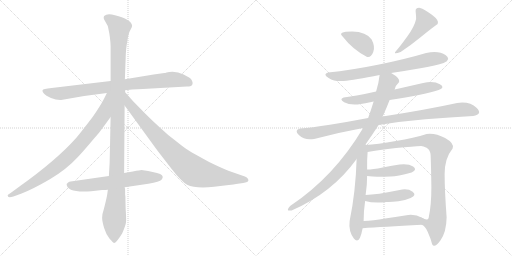
t = 0.00 s
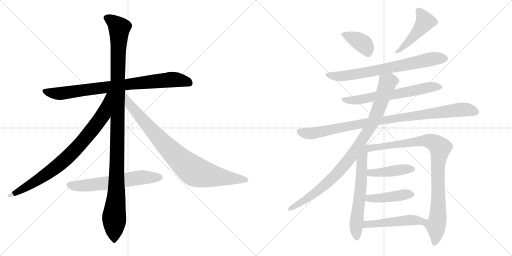
t = 2.66 s
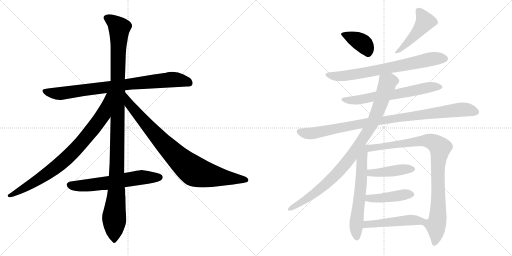
t = 5.32 s
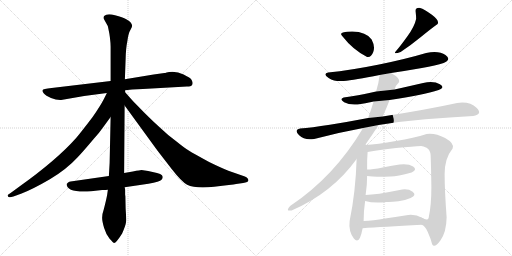
t = 7.98 s
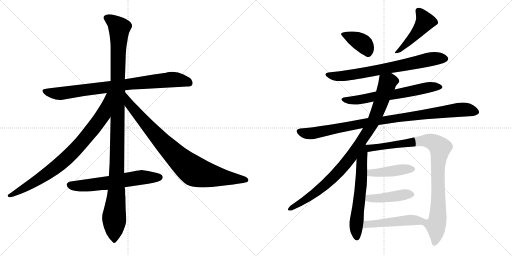
t = 10.64 s
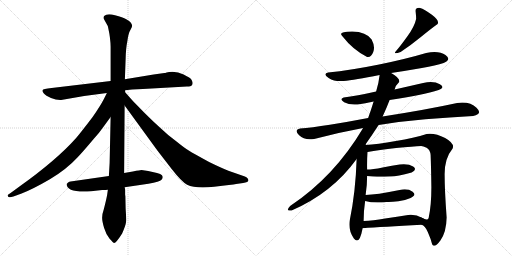
t = 13.30 s

The animated SVG that drew these frames (rendered in a browser with its animation timeline set to each time). Animation: 16 CSS @keyframes rules; one cycle of 13.30 s.

<svg version="1.1" viewBox="0 0 2048 1024" xmlns="http://www.w3.org/2000/svg">
  <g stroke="lightgray" stroke-dasharray="1,1" stroke-width="1" transform="scale(4, 4)">
    <line x1="0" y1="0" x2="256" y2="256"></line>
    <line x1="256" y1="0" x2="0" y2="256"></line>
    <line x1="128" y1="0" x2="128" y2="256"></line>
    <line x1="0" y1="128" x2="256" y2="128"></line>
    <line x1="256" y1="0" x2="512" y2="256"></line>
    <line x1="512" y1="0" x2="256" y2="256"></line>
    <line x1="384" y1="0" x2="384" y2="256"></line>
    <line x1="256" y1="128" x2="512" y2="128"></line>
  </g>
<g transform="scale(1, -1) translate(0, -850)">
   <style type="text/css">
    @keyframes keyframes0 {
      from {
       stroke: black;
       stroke-dashoffset: 844;
       stroke-width: 128;
       }
       73% {
       animation-timing-function: step-end;
       stroke: black;
       stroke-dashoffset: 0;
       stroke-width: 128;
       }
       to {
       stroke: black;
       stroke-width: 1024;
       }
       }
       #make-me-a-hanzi-animation-0 {
         animation: keyframes0 0.936849s both;
         animation-delay: 0.000000s;
         animation-timing-function: linear;
       }
    @keyframes keyframes1 {
      from {
       stroke: black;
       stroke-dashoffset: 1176;
       stroke-width: 128;
       }
       79% {
       animation-timing-function: step-end;
       stroke: black;
       stroke-dashoffset: 0;
       stroke-width: 128;
       }
       to {
       stroke: black;
       stroke-width: 1024;
       }
       }
       #make-me-a-hanzi-animation-1 {
         animation: keyframes1 1.207031s both;
         animation-delay: 0.936849s;
         animation-timing-function: linear;
       }
    @keyframes keyframes2 {
      from {
       stroke: black;
       stroke-dashoffset: 844;
       stroke-width: 128;
       }
       73% {
       animation-timing-function: step-end;
       stroke: black;
       stroke-dashoffset: 0;
       stroke-width: 128;
       }
       to {
       stroke: black;
       stroke-width: 1024;
       }
       }
       #make-me-a-hanzi-animation-2 {
         animation: keyframes2 0.936849s both;
         animation-delay: 2.143880s;
         animation-timing-function: linear;
       }
    @keyframes keyframes3 {
      from {
       stroke: black;
       stroke-dashoffset: 885;
       stroke-width: 128;
       }
       74% {
       animation-timing-function: step-end;
       stroke: black;
       stroke-dashoffset: 0;
       stroke-width: 128;
       }
       to {
       stroke: black;
       stroke-width: 1024;
       }
       }
       #make-me-a-hanzi-animation-3 {
         animation: keyframes3 0.970215s both;
         animation-delay: 3.080729s;
         animation-timing-function: linear;
       }
    @keyframes keyframes4 {
      from {
       stroke: black;
       stroke-dashoffset: 622;
       stroke-width: 128;
       }
       67% {
       animation-timing-function: step-end;
       stroke: black;
       stroke-dashoffset: 0;
       stroke-width: 128;
       }
       to {
       stroke: black;
       stroke-width: 1024;
       }
       }
       #make-me-a-hanzi-animation-4 {
         animation: keyframes4 0.756185s both;
         animation-delay: 4.050944s;
         animation-timing-function: linear;
       }
    @keyframes keyframes5 {
      from {
       stroke: black;
       stroke-dashoffset: 380;
       stroke-width: 128;
       }
       55% {
       animation-timing-function: step-end;
       stroke: black;
       stroke-dashoffset: 0;
       stroke-width: 128;
       }
       to {
       stroke: black;
       stroke-width: 1024;
       }
       }
       #make-me-a-hanzi-animation-5 {
         animation: keyframes5 0.559245s both;
         animation-delay: 4.807129s;
         animation-timing-function: linear;
       }
    @keyframes keyframes6 {
      from {
       stroke: black;
       stroke-dashoffset: 470;
       stroke-width: 128;
       }
       60% {
       animation-timing-function: step-end;
       stroke: black;
       stroke-dashoffset: 0;
       stroke-width: 128;
       }
       to {
       stroke: black;
       stroke-width: 1024;
       }
       }
       #make-me-a-hanzi-animation-6 {
         animation: keyframes6 0.632487s both;
         animation-delay: 5.366374s;
         animation-timing-function: linear;
       }
    @keyframes keyframes7 {
      from {
       stroke: black;
       stroke-dashoffset: 729;
       stroke-width: 128;
       }
       70% {
       animation-timing-function: step-end;
       stroke: black;
       stroke-dashoffset: 0;
       stroke-width: 128;
       }
       to {
       stroke: black;
       stroke-width: 1024;
       }
       }
       #make-me-a-hanzi-animation-7 {
         animation: keyframes7 0.843262s both;
         animation-delay: 5.998861s;
         animation-timing-function: linear;
       }
    @keyframes keyframes8 {
      from {
       stroke: black;
       stroke-dashoffset: 643;
       stroke-width: 128;
       }
       68% {
       animation-timing-function: step-end;
       stroke: black;
       stroke-dashoffset: 0;
       stroke-width: 128;
       }
       to {
       stroke: black;
       stroke-width: 1024;
       }
       }
       #make-me-a-hanzi-animation-8 {
         animation: keyframes8 0.773275s both;
         animation-delay: 6.842123s;
         animation-timing-function: linear;
       }
    @keyframes keyframes9 {
      from {
       stroke: black;
       stroke-dashoffset: 966;
       stroke-width: 128;
       }
       76% {
       animation-timing-function: step-end;
       stroke: black;
       stroke-dashoffset: 0;
       stroke-width: 128;
       }
       to {
       stroke: black;
       stroke-width: 1024;
       }
       }
       #make-me-a-hanzi-animation-9 {
         animation: keyframes9 1.036133s both;
         animation-delay: 7.615398s;
         animation-timing-function: linear;
       }
    @keyframes keyframes10 {
      from {
       stroke: black;
       stroke-dashoffset: 945;
       stroke-width: 128;
       }
       75% {
       animation-timing-function: step-end;
       stroke: black;
       stroke-dashoffset: 0;
       stroke-width: 128;
       }
       to {
       stroke: black;
       stroke-width: 1024;
       }
       }
       #make-me-a-hanzi-animation-10 {
         animation: keyframes10 1.019043s both;
         animation-delay: 8.651531s;
         animation-timing-function: linear;
       }
    @keyframes keyframes11 {
      from {
       stroke: black;
       stroke-dashoffset: 622;
       stroke-width: 128;
       }
       67% {
       animation-timing-function: step-end;
       stroke: black;
       stroke-dashoffset: 0;
       stroke-width: 128;
       }
       to {
       stroke: black;
       stroke-width: 1024;
       }
       }
       #make-me-a-hanzi-animation-11 {
         animation: keyframes11 0.756185s both;
         animation-delay: 9.670574s;
         animation-timing-function: linear;
       }
    @keyframes keyframes12 {
      from {
       stroke: black;
       stroke-dashoffset: 944;
       stroke-width: 128;
       }
       75% {
       animation-timing-function: step-end;
       stroke: black;
       stroke-dashoffset: 0;
       stroke-width: 128;
       }
       to {
       stroke: black;
       stroke-width: 1024;
       }
       }
       #make-me-a-hanzi-animation-12 {
         animation: keyframes12 1.018229s both;
         animation-delay: 10.426759s;
         animation-timing-function: linear;
       }
    @keyframes keyframes13 {
      from {
       stroke: black;
       stroke-dashoffset: 433;
       stroke-width: 128;
       }
       58% {
       animation-timing-function: step-end;
       stroke: black;
       stroke-dashoffset: 0;
       stroke-width: 128;
       }
       to {
       stroke: black;
       stroke-width: 1024;
       }
       }
       #make-me-a-hanzi-animation-13 {
         animation: keyframes13 0.602376s both;
         animation-delay: 11.444988s;
         animation-timing-function: linear;
       }
    @keyframes keyframes14 {
      from {
       stroke: black;
       stroke-dashoffset: 436;
       stroke-width: 128;
       }
       59% {
       animation-timing-function: step-end;
       stroke: black;
       stroke-dashoffset: 0;
       stroke-width: 128;
       }
       to {
       stroke: black;
       stroke-width: 1024;
       }
       }
       #make-me-a-hanzi-animation-14 {
         animation: keyframes14 0.604818s both;
         animation-delay: 12.047364s;
         animation-timing-function: linear;
       }
    @keyframes keyframes15 {
      from {
       stroke: black;
       stroke-dashoffset: 485;
       stroke-width: 128;
       }
       61% {
       animation-timing-function: step-end;
       stroke: black;
       stroke-dashoffset: 0;
       stroke-width: 128;
       }
       to {
       stroke: black;
       stroke-width: 1024;
       }
       }
       #make-me-a-hanzi-animation-15 {
         animation: keyframes15 0.644694s both;
         animation-delay: 12.652182s;
         animation-timing-function: linear;
       }
</style>
<path d="M 747.5 504.0 Q 764.5 504.0 767.5 509.0 Q 770.5 514.0 770.5 518.5 Q 770.5 523.0 766.5 530.5 Q 762.5 538.0 734.5 552.0 Q 706.5 566.0 676.5 562.0 L 666.5 560.0 Q 660.5 558.0 657.5 558.0 L 614.5 552.0 L 499.5 533.0 L 442.5 526.0 L 206.5 498.0 Q 171.5 494.0 170.0 489.5 Q 168.5 485.0 175.5 476.5 Q 182.5 468.0 204.0 458.5 Q 225.5 449.0 244.5 450.0 L 336.5 466.0 L 427.5 478.0 L 500.5 489.0 L 528.5 492.0 L 571.5 494.0 L 747.5 504.0 Z" fill="lightgray"></path> 
<path d="M 499.5 533.0 L 502.5 614.0 Q 503.5 658.0 509.5 686.0 Q 513.5 717.0 521.0 729.5 Q 528.5 742.0 528.5 747.0 Q 528.5 752.0 523.5 759.5 Q 518.5 767.0 505.0 773.5 Q 491.5 780.0 460.0 789.0 Q 428.5 798.0 416.5 786.0 Q 413.5 782.0 415.5 774.0 L 425.5 756.0 Q 431.5 747.0 432.5 740.0 L 437.5 715.0 L 439.5 701.0 Q 442.5 676.0 442.5 664.0 L 442.5 526.0 L 442.5 382.0 L 438.5 198.0 L 435.5 146.0 L 431.5 91.0 L 428.5 70.0 Q 424.5 49.0 415.5 14.0 Q 408.5 -6.0 408.5 -20.5 Q 408.5 -35.0 416.5 -61.5 Q 424.5 -88.0 438.5 -105.0 Q 453.5 -122.0 456.5 -122.0 Q 464.5 -122.0 488.5 -84.0 Q 502.5 -51.0 504.0 -38.5 Q 505.5 -26.0 502.5 16.0 L 501.5 65.0 L 500.5 71.0 L 500.5 90.0 Q 500.5 95.0 498.5 101.0 L 496.5 158.0 L 498.5 428.0 L 500.5 481.0 L 500.5 489.0 L 499.5 533.0 Z" fill="lightgray"></path> 
<path d="M 427.5 478.0 L 414.5 452.0 Q 400.5 425.0 370.5 382.0 Q 322.5 319.0 304.5 298.0 Q 225.5 209.0 76.5 103.0 L 46.5 81.0 Q 30.5 71.0 30.5 68.0 Q 30.5 56.0 53.5 64.0 L 86.5 76.0 Q 132.5 94.0 199.5 133.0 Q 265.5 172.0 311.5 222.0 Q 332.5 244.0 374.5 294.0 Q 397.5 319.0 412.5 341.0 L 442.5 382.0 C 523.5 493.0 440.5 505.0 427.5 478.0 Z" fill="lightgray"></path> 
<path d="M 498.5 428.0 L 629.5 248.0 L 687.5 173.0 Q 726.5 123.0 748.5 111.0 Q 781.5 95.0 856.5 103.0 Q 930.5 111.0 944.5 114.0 L 972.5 118.0 Q 993.5 121.0 993.5 128.0 Q 993.5 138.0 979.5 144.0 L 913.5 167.0 Q 881.5 180.0 836.5 202.0 Q 772.5 237.0 756.5 247.0 Q 740.5 256.0 703.5 286.0 Q 669.5 311.0 639.5 340.0 Q 612.5 364.0 579.5 397.0 L 532.5 445.0 L 500.5 481.0 C 480.5 503.0 480.5 452.0 498.5 428.0 Z" fill="lightgray"></path> 
<path d="M 435.5 146.0 L 282.5 124.0 Q 277.5 124.0 272.5 120.0 Q 267.5 116.0 266.5 114.0 Q 266.5 78.0 364.5 85.0 L 408.5 90.0 Q 424.5 90.0 431.5 91.0 L 498.5 101.0 L 593.5 115.0 Q 639.5 124.0 646.0 131.0 Q 652.5 138.0 650.5 144.0 Q 650.5 155.0 610.5 162.5 Q 570.5 170.0 566.0 170.0 Q 561.5 170.0 531.5 164.0 L 496.5 158.0 L 435.5 146.0 Z" fill="lightgray"></path> 
<path d="M 1468.5 622.5 Q 1484.5 619.5 1493.0 642.0 Q 1501.5 664.5 1486.5 692.5 Q 1465.5 723.5 1408.5 724.5 Q 1347.5 724.5 1370.5 704.5 Q 1411.5 651.5 1468.5 622.5 Z" fill="lightgray"></path> 
<path d="M 1662.5 804.5 Q 1664.5 787.5 1664.5 774.5 Q 1658.5 745.5 1629.0 704.0 Q 1599.5 662.5 1582.5 644.5 Q 1571.5 631.5 1602.5 642.5 Q 1644.5 670.5 1683.5 702.5 Q 1722.5 734.5 1750.5 754.5 Q 1758.5 767.5 1727.5 791.0 Q 1696.5 814.5 1680.5 818.5 Q 1660.5 820.5 1662.5 804.5 Z" fill="lightgray"></path> 
<path d="M 1564.5 558.5 Q 1630.5 568.5 1687.5 578.5 Q 1744.5 588.5 1774.5 598.5 Q 1807.5 611.5 1782.0 630.0 Q 1756.5 648.5 1704.5 638.5 Q 1620.5 613.5 1511.5 591.5 Q 1402.5 569.5 1312.5 560.5 Q 1289.5 554.5 1314.5 538.5 Q 1339.5 522.5 1374.5 526.5 Q 1416.5 530.5 1518.5 550.5 L 1564.5 558.5 Z" fill="lightgray"></path> 
<path d="M 1558.5 450.5 Q 1693.5 471.5 1754.5 490.5 Q 1782.5 500.5 1759.5 513.5 Q 1736.5 526.5 1692.5 518.5 Q 1635.5 505.5 1578.5 492.5 L 1504.5 484.5 Q 1425.5 466.5 1374.5 460.5 Q 1355.5 453.5 1376.5 441.5 Q 1397.5 429.5 1430.5 432.5 Q 1460.5 436.5 1494.5 444.5 L 1558.5 450.5 Z" fill="lightgray"></path> 
<path d="M 1514.5 350.5 Q 1602.5 364.5 1701.5 373.0 Q 1800.5 381.5 1892.5 386.5 Q 1932.5 393.5 1906.0 419.5 Q 1879.5 445.5 1828.5 438.5 Q 1704.5 411.5 1530.5 384.5 L 1472.5 378.5 Q 1394.5 363.5 1319.5 351.5 Q 1244.5 339.5 1200.5 336.5 Q 1174.5 330.5 1196.5 309.0 Q 1218.5 287.5 1256.5 294.5 Q 1354.5 320.5 1452.5 338.5 L 1514.5 350.5 Z" fill="lightgray"></path> 
<path d="M 1460.5 270.5 Q 1490.5 313.5 1514.5 350.5 L 1530.5 384.5 Q 1547.5 421.5 1558.5 450.5 L 1578.5 492.5 Q 1581.5 508.5 1596.5 522.5 Q 1601.5 537.5 1564.5 558.5 C 1539.5 574.5 1522.5 580.5 1518.5 550.5 Q 1515.5 521.5 1504.5 484.5 L 1494.5 444.5 Q 1484.5 411.5 1472.5 378.5 L 1452.5 338.5 Q 1337.5 144.5 1160.5 26.5 Q 1139.5 3.5 1166.5 8.5 Q 1329.5 79.5 1426.5 214.5 L 1460.5 270.5 Z" fill="lightgray"></path> 
<path d="M 1426.5 214.5 Q 1422.5 82.5 1398.5 -33.5 Q 1393.5 -74.5 1415.5 -103.5 Q 1437.5 -132.5 1450.5 -62.5 L 1454.5 -33.5 Q 1454.5 7.5 1460.5 46.5 L 1462.5 70.5 Q 1468.5 109.5 1468.5 146.5 L 1468.5 172.5 Q 1467.5 210.5 1470.5 242.5 C 1473.5 283.5 1429.5 306.5 1426.5 214.5 Z" fill="lightgray"></path> 
<path d="M 1686.5 -48.5 Q 1699.5 -50.5 1711.5 -78.5 Q 1723.5 -105.5 1728.5 -126.5 Q 1737.5 -144.5 1761.5 -111.5 Q 1785.5 -78.5 1786.5 -19.5 Q 1778.5 90.5 1778.5 154.5 Q 1778.5 217.5 1810.5 256.5 Q 1819.5 276.5 1780.5 298.5 Q 1740.5 319.5 1706.5 314.5 Q 1656.5 298.5 1583.5 286.5 Q 1509.5 273.5 1460.5 270.5 C 1430.5 268.5 1440.5 237.5 1470.5 242.5 Q 1514.5 250.5 1584.5 258.5 Q 1654.5 265.5 1684.5 266.5 Q 1692.5 266.5 1706.5 259.5 Q 1720.5 251.5 1722.5 230.5 Q 1724.5 176.5 1725.5 102.5 Q 1725.5 28.5 1714.5 -21.5 Q 1710.5 -34.5 1687.5 -20.5 C 1659.5 -10.5 1663.5 -29.5 1686.5 -48.5 Z" fill="lightgray"></path> 
<path d="M 1468.5 146.5 Q 1492.5 144.5 1508.5 143.5 Q 1524.5 142.5 1560.5 144.5 Q 1585.5 143.5 1646.5 160.5 Q 1670.5 171.5 1652.5 184.5 Q 1634.5 196.5 1598.5 192.5 Q 1570.5 188.5 1530.5 180.5 Q 1490.5 172.5 1468.5 172.5 C 1438.5 171.5 1438.5 148.5 1468.5 146.5 Z" fill="lightgray"></path> 
<path d="M 1460.5 46.5 Q 1495.5 36.5 1546.5 42.5 Q 1564.5 41.5 1593.5 45.5 Q 1621.5 49.5 1642.5 58.5 Q 1668.5 69.5 1650.5 83.5 Q 1631.5 97.5 1598.5 90.5 Q 1504.5 71.5 1462.5 70.5 C 1432.5 69.5 1431.5 54.5 1460.5 46.5 Z" fill="lightgray"></path> 
<path d="M 1450.5 -62.5 Q 1529.5 -56.5 1686.5 -48.5 C 1716.5 -46.5 1713.5 -34.5 1687.5 -20.5 Q 1664.5 -6.5 1632.5 -9.5 Q 1589.5 -16.5 1540.5 -23.5 Q 1491.5 -31.5 1454.5 -33.5 C 1424.5 -35.5 1420.5 -64.5 1450.5 -62.5 Z" fill="lightgray"></path> 
      <clipPath id="make-me-a-hanzi-clip-0">
      <path d="M 747.5 504.0 Q 764.5 504.0 767.5 509.0 Q 770.5 514.0 770.5 518.5 Q 770.5 523.0 766.5 530.5 Q 762.5 538.0 734.5 552.0 Q 706.5 566.0 676.5 562.0 L 666.5 560.0 Q 660.5 558.0 657.5 558.0 L 614.5 552.0 L 499.5 533.0 L 442.5 526.0 L 206.5 498.0 Q 171.5 494.0 170.0 489.5 Q 168.5 485.0 175.5 476.5 Q 182.5 468.0 204.0 458.5 Q 225.5 449.0 244.5 450.0 L 336.5 466.0 L 427.5 478.0 L 500.5 489.0 L 528.5 492.0 L 571.5 494.0 L 747.5 504.0 Z" fill="lightgray"></path>
      </clipPath>
      <path clip-path="url(#make-me-a-hanzi-clip-0)" d="M 176.5 485.0 L 239.5 476.0 L 685.5 532.0 L 731.5 528.0 L 758.5 517.0 " fill="none" id="make-me-a-hanzi-animation-0" stroke-dasharray="716 1432" stroke-linecap="round"></path>

      <clipPath id="make-me-a-hanzi-clip-1">
      <path d="M 499.5 533.0 L 502.5 614.0 Q 503.5 658.0 509.5 686.0 Q 513.5 717.0 521.0 729.5 Q 528.5 742.0 528.5 747.0 Q 528.5 752.0 523.5 759.5 Q 518.5 767.0 505.0 773.5 Q 491.5 780.0 460.0 789.0 Q 428.5 798.0 416.5 786.0 Q 413.5 782.0 415.5 774.0 L 425.5 756.0 Q 431.5 747.0 432.5 740.0 L 437.5 715.0 L 439.5 701.0 Q 442.5 676.0 442.5 664.0 L 442.5 526.0 L 442.5 382.0 L 438.5 198.0 L 435.5 146.0 L 431.5 91.0 L 428.5 70.0 Q 424.5 49.0 415.5 14.0 Q 408.5 -6.0 408.5 -20.5 Q 408.5 -35.0 416.5 -61.5 Q 424.5 -88.0 438.5 -105.0 Q 453.5 -122.0 456.5 -122.0 Q 464.5 -122.0 488.5 -84.0 Q 502.5 -51.0 504.0 -38.5 Q 505.5 -26.0 502.5 16.0 L 501.5 65.0 L 500.5 71.0 L 500.5 90.0 Q 500.5 95.0 498.5 101.0 L 496.5 158.0 L 498.5 428.0 L 500.5 481.0 L 500.5 489.0 L 499.5 533.0 Z" fill="lightgray"></path>
      </clipPath>
      <path clip-path="url(#make-me-a-hanzi-clip-1)" d="M 427.5 779.0 L 446.5 769.0 L 477.5 738.0 L 465.5 76.0 L 456.5 -14.0 L 456.5 -116.0 " fill="none" id="make-me-a-hanzi-animation-1" stroke-dasharray="1048 2096" stroke-linecap="round"></path>

      <clipPath id="make-me-a-hanzi-clip-2">
      <path d="M 427.5 478.0 L 414.5 452.0 Q 400.5 425.0 370.5 382.0 Q 322.5 319.0 304.5 298.0 Q 225.5 209.0 76.5 103.0 L 46.5 81.0 Q 30.5 71.0 30.5 68.0 Q 30.5 56.0 53.5 64.0 L 86.5 76.0 Q 132.5 94.0 199.5 133.0 Q 265.5 172.0 311.5 222.0 Q 332.5 244.0 374.5 294.0 Q 397.5 319.0 412.5 341.0 L 442.5 382.0 C 523.5 493.0 440.5 505.0 427.5 478.0 Z" fill="lightgray"></path>
      </clipPath>
      <path clip-path="url(#make-me-a-hanzi-clip-2)" d="M 435.5 473.0 L 413.5 392.0 L 334.5 289.0 L 283.5 234.0 L 179.5 148.0 L 36.5 67.0 " fill="none" id="make-me-a-hanzi-animation-2" stroke-dasharray="716 1432" stroke-linecap="round"></path>

      <clipPath id="make-me-a-hanzi-clip-3">
      <path d="M 498.5 428.0 L 629.5 248.0 L 687.5 173.0 Q 726.5 123.0 748.5 111.0 Q 781.5 95.0 856.5 103.0 Q 930.5 111.0 944.5 114.0 L 972.5 118.0 Q 993.5 121.0 993.5 128.0 Q 993.5 138.0 979.5 144.0 L 913.5 167.0 Q 881.5 180.0 836.5 202.0 Q 772.5 237.0 756.5 247.0 Q 740.5 256.0 703.5 286.0 Q 669.5 311.0 639.5 340.0 Q 612.5 364.0 579.5 397.0 L 532.5 445.0 L 500.5 481.0 C 480.5 503.0 480.5 452.0 498.5 428.0 Z" fill="lightgray"></path>
      </clipPath>
      <path clip-path="url(#make-me-a-hanzi-clip-3)" d="M 502.5 474.0 L 517.5 432.0 L 600.5 335.0 L 721.5 209.0 L 768.5 171.0 L 823.5 151.0 L 985.5 130.0 " fill="none" id="make-me-a-hanzi-animation-3" stroke-dasharray="757 1514" stroke-linecap="round"></path>

      <clipPath id="make-me-a-hanzi-clip-4">
      <path d="M 435.5 146.0 L 282.5 124.0 Q 277.5 124.0 272.5 120.0 Q 267.5 116.0 266.5 114.0 Q 266.5 78.0 364.5 85.0 L 408.5 90.0 Q 424.5 90.0 431.5 91.0 L 498.5 101.0 L 593.5 115.0 Q 639.5 124.0 646.0 131.0 Q 652.5 138.0 650.5 144.0 Q 650.5 155.0 610.5 162.5 Q 570.5 170.0 566.0 170.0 Q 561.5 170.0 531.5 164.0 L 496.5 158.0 L 435.5 146.0 Z" fill="lightgray"></path>
      </clipPath>
      <path clip-path="url(#make-me-a-hanzi-clip-4)" d="M 275.5 111.0 L 350.5 107.0 L 559.5 140.0 L 638.5 141.0 " fill="none" id="make-me-a-hanzi-animation-4" stroke-dasharray="494 988" stroke-linecap="round"></path>

      <clipPath id="make-me-a-hanzi-clip-5">
      <path d="M 1468.5 622.5 Q 1484.5 619.5 1493.0 642.0 Q 1501.5 664.5 1486.5 692.5 Q 1465.5 723.5 1408.5 724.5 Q 1347.5 724.5 1370.5 704.5 Q 1411.5 651.5 1468.5 622.5 Z" fill="lightgray"></path>
      </clipPath>
      <path clip-path="url(#make-me-a-hanzi-clip-5)" d="M 1373.5 713.5 L 1450.5 677.5 L 1470.5 643.5 " fill="none" id="make-me-a-hanzi-animation-5" stroke-dasharray="252 504" stroke-linecap="round"></path>

      <clipPath id="make-me-a-hanzi-clip-6">
      <path d="M 1662.5 804.5 Q 1664.5 787.5 1664.5 774.5 Q 1658.5 745.5 1629.0 704.0 Q 1599.5 662.5 1582.5 644.5 Q 1571.5 631.5 1602.5 642.5 Q 1644.5 670.5 1683.5 702.5 Q 1722.5 734.5 1750.5 754.5 Q 1758.5 767.5 1727.5 791.0 Q 1696.5 814.5 1680.5 818.5 Q 1660.5 820.5 1662.5 804.5 Z" fill="lightgray"></path>
      </clipPath>
      <path clip-path="url(#make-me-a-hanzi-clip-6)" d="M 1675.5 806.5 L 1700.5 764.5 L 1654.5 704.5 L 1592.5 640.5 " fill="none" id="make-me-a-hanzi-animation-6" stroke-dasharray="342 684" stroke-linecap="round"></path>

      <clipPath id="make-me-a-hanzi-clip-7">
      <path d="M 1564.5 558.5 Q 1630.5 568.5 1687.5 578.5 Q 1744.5 588.5 1774.5 598.5 Q 1807.5 611.5 1782.0 630.0 Q 1756.5 648.5 1704.5 638.5 Q 1620.5 613.5 1511.5 591.5 Q 1402.5 569.5 1312.5 560.5 Q 1289.5 554.5 1314.5 538.5 Q 1339.5 522.5 1374.5 526.5 Q 1416.5 530.5 1518.5 550.5 L 1564.5 558.5 Z" fill="lightgray"></path>
      </clipPath>
      <path clip-path="url(#make-me-a-hanzi-clip-7)" d="M 1312.5 549.5 L 1350.5 545.5 L 1408.5 551.5 L 1718.5 613.5 L 1778.5 616.5 " fill="none" id="make-me-a-hanzi-animation-7" stroke-dasharray="601 1202" stroke-linecap="round"></path>

      <clipPath id="make-me-a-hanzi-clip-8">
      <path d="M 1558.5 450.5 Q 1693.5 471.5 1754.5 490.5 Q 1782.5 500.5 1759.5 513.5 Q 1736.5 526.5 1692.5 518.5 Q 1635.5 505.5 1578.5 492.5 L 1504.5 484.5 Q 1425.5 466.5 1374.5 460.5 Q 1355.5 453.5 1376.5 441.5 Q 1397.5 429.5 1430.5 432.5 Q 1460.5 436.5 1494.5 444.5 L 1558.5 450.5 Z" fill="lightgray"></path>
      </clipPath>
      <path clip-path="url(#make-me-a-hanzi-clip-8)" d="M 1374.5 450.5 L 1445.5 452.5 L 1585.5 473.5 L 1703.5 499.5 L 1757.5 501.5 " fill="none" id="make-me-a-hanzi-animation-8" stroke-dasharray="515 1030" stroke-linecap="round"></path>

      <clipPath id="make-me-a-hanzi-clip-9">
      <path d="M 1514.5 350.5 Q 1602.5 364.5 1701.5 373.0 Q 1800.5 381.5 1892.5 386.5 Q 1932.5 393.5 1906.0 419.5 Q 1879.5 445.5 1828.5 438.5 Q 1704.5 411.5 1530.5 384.5 L 1472.5 378.5 Q 1394.5 363.5 1319.5 351.5 Q 1244.5 339.5 1200.5 336.5 Q 1174.5 330.5 1196.5 309.0 Q 1218.5 287.5 1256.5 294.5 Q 1354.5 320.5 1452.5 338.5 L 1514.5 350.5 Z" fill="lightgray"></path>
      </clipPath>
      <path clip-path="url(#make-me-a-hanzi-clip-9)" d="M 1199.5 322.5 L 1245.5 316.5 L 1467.5 360.5 L 1840.5 412.5 L 1900.5 404.5 " fill="none" id="make-me-a-hanzi-animation-9" stroke-dasharray="838 1676" stroke-linecap="round"></path>

      <clipPath id="make-me-a-hanzi-clip-10">
      <path d="M 1460.5 270.5 Q 1490.5 313.5 1514.5 350.5 L 1530.5 384.5 Q 1547.5 421.5 1558.5 450.5 L 1578.5 492.5 Q 1581.5 508.5 1596.5 522.5 Q 1601.5 537.5 1564.5 558.5 C 1539.5 574.5 1522.5 580.5 1518.5 550.5 Q 1515.5 521.5 1504.5 484.5 L 1494.5 444.5 Q 1484.5 411.5 1472.5 378.5 L 1452.5 338.5 Q 1337.5 144.5 1160.5 26.5 Q 1139.5 3.5 1166.5 8.5 Q 1329.5 79.5 1426.5 214.5 L 1460.5 270.5 Z" fill="lightgray"></path>
      </clipPath>
      <path clip-path="url(#make-me-a-hanzi-clip-10)" d="M 1582.5 526.5 L 1571.5 528.5 L 1550.5 519.5 L 1490.5 358.5 L 1382.5 196.5 L 1323.5 131.5 L 1276.5 91.5 L 1212.5 45.5 L 1159.5 16.5 " fill="none" id="make-me-a-hanzi-animation-10" stroke-dasharray="817 1634" stroke-linecap="round"></path>

      <clipPath id="make-me-a-hanzi-clip-11">
      <path d="M 1426.5 214.5 Q 1422.5 82.5 1398.5 -33.5 Q 1393.5 -74.5 1415.5 -103.5 Q 1437.5 -132.5 1450.5 -62.5 L 1454.5 -33.5 Q 1454.5 7.5 1460.5 46.5 L 1462.5 70.5 Q 1468.5 109.5 1468.5 146.5 L 1468.5 172.5 Q 1467.5 210.5 1470.5 242.5 C 1473.5 283.5 1429.5 306.5 1426.5 214.5 Z" fill="lightgray"></path>
      </clipPath>
      <path clip-path="url(#make-me-a-hanzi-clip-11)" d="M 1460.5 262.5 L 1446.5 205.5 L 1441.5 81.5 L 1424.5 -43.5 L 1426.5 -100.5 " fill="none" id="make-me-a-hanzi-animation-11" stroke-dasharray="494 988" stroke-linecap="round"></path>

      <clipPath id="make-me-a-hanzi-clip-12">
      <path d="M 1686.5 -48.5 Q 1699.5 -50.5 1711.5 -78.5 Q 1723.5 -105.5 1728.5 -126.5 Q 1737.5 -144.5 1761.5 -111.5 Q 1785.5 -78.5 1786.5 -19.5 Q 1778.5 90.5 1778.5 154.5 Q 1778.5 217.5 1810.5 256.5 Q 1819.5 276.5 1780.5 298.5 Q 1740.5 319.5 1706.5 314.5 Q 1656.5 298.5 1583.5 286.5 Q 1509.5 273.5 1460.5 270.5 C 1430.5 268.5 1440.5 237.5 1470.5 242.5 Q 1514.5 250.5 1584.5 258.5 Q 1654.5 265.5 1684.5 266.5 Q 1692.5 266.5 1706.5 259.5 Q 1720.5 251.5 1722.5 230.5 Q 1724.5 176.5 1725.5 102.5 Q 1725.5 28.5 1714.5 -21.5 Q 1710.5 -34.5 1687.5 -20.5 C 1659.5 -10.5 1663.5 -29.5 1686.5 -48.5 Z" fill="lightgray"></path>
      </clipPath>
      <path clip-path="url(#make-me-a-hanzi-clip-12)" d="M 1467.5 265.5 L 1498.5 259.5 L 1707.5 287.5 L 1734.5 280.5 L 1760.5 259.5 L 1751.5 171.5 L 1752.5 -12.5 L 1742.5 -51.5 L 1745.5 -80.5 L 1738.5 -122.5 " fill="none" id="make-me-a-hanzi-animation-12" stroke-dasharray="816 1632" stroke-linecap="round"></path>

      <clipPath id="make-me-a-hanzi-clip-13">
      <path d="M 1468.5 146.5 Q 1492.5 144.5 1508.5 143.5 Q 1524.5 142.5 1560.5 144.5 Q 1585.5 143.5 1646.5 160.5 Q 1670.5 171.5 1652.5 184.5 Q 1634.5 196.5 1598.5 192.5 Q 1570.5 188.5 1530.5 180.5 Q 1490.5 172.5 1468.5 172.5 C 1438.5 171.5 1438.5 148.5 1468.5 146.5 Z" fill="lightgray"></path>
      </clipPath>
      <path clip-path="url(#make-me-a-hanzi-clip-13)" d="M 1474.5 166.5 L 1482.5 159.5 L 1513.5 159.5 L 1621.5 174.5 L 1647.5 172.5 " fill="none" id="make-me-a-hanzi-animation-13" stroke-dasharray="305 610" stroke-linecap="round"></path>

      <clipPath id="make-me-a-hanzi-clip-14">
      <path d="M 1460.5 46.5 Q 1495.5 36.5 1546.5 42.5 Q 1564.5 41.5 1593.5 45.5 Q 1621.5 49.5 1642.5 58.5 Q 1668.5 69.5 1650.5 83.5 Q 1631.5 97.5 1598.5 90.5 Q 1504.5 71.5 1462.5 70.5 C 1432.5 69.5 1431.5 54.5 1460.5 46.5 Z" fill="lightgray"></path>
      </clipPath>
      <path clip-path="url(#make-me-a-hanzi-clip-14)" d="M 1467.5 64.5 L 1481.5 56.5 L 1644.5 71.5 " fill="none" id="make-me-a-hanzi-animation-14" stroke-dasharray="308 616" stroke-linecap="round"></path>

      <clipPath id="make-me-a-hanzi-clip-15">
      <path d="M 1450.5 -62.5 Q 1529.5 -56.5 1686.5 -48.5 C 1716.5 -46.5 1713.5 -34.5 1687.5 -20.5 Q 1664.5 -6.5 1632.5 -9.5 Q 1589.5 -16.5 1540.5 -23.5 Q 1491.5 -31.5 1454.5 -33.5 C 1424.5 -35.5 1420.5 -64.5 1450.5 -62.5 Z" fill="lightgray"></path>
      </clipPath>
      <path clip-path="url(#make-me-a-hanzi-clip-15)" d="M 1455.5 -55.5 L 1474.5 -45.5 L 1640.5 -29.5 L 1669.5 -31.5 L 1675.5 -41.5 " fill="none" id="make-me-a-hanzi-animation-15" stroke-dasharray="357 714" stroke-linecap="round"></path>

</g>
</svg>
